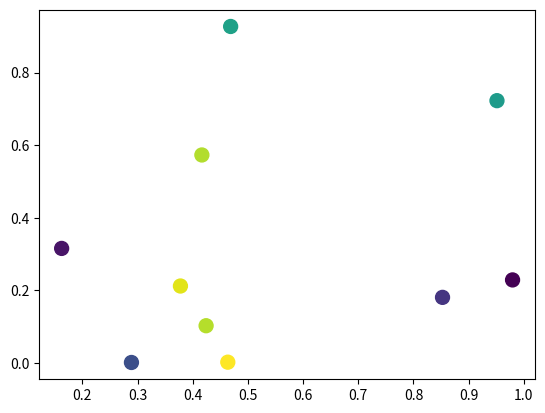

Here is the Python script that generated this plot: (Note: this script raises an exception after producing the figure.)
import matplotlib.pyplot as plt
import numpy as np
import matplotlib.animation as animation

def main():
    numframes = 100
    numpoints = 10
    color_data = np.random.random((numframes, numpoints))
    x, y, c = np.random.random((3, numpoints))

    fig = plt.figure()
    scat = plt.scatter(x, y, c=c, s=100)

    ani = animation.FuncAnimation(fig, update_plot, frames=xrange(numframes),
                                  fargs=(color_data, scat))
    plt.show()

def update_plot(i, data, scat):
    scat.set_array(data[i])
    return scat,

main()
